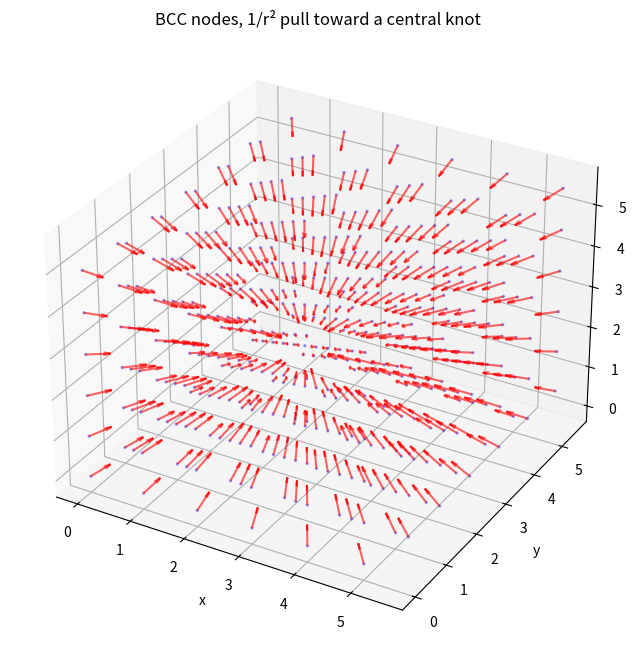

Python code for this plot:
import argparse

import matplotlib.pyplot as plt
import numpy as np


def bcc_nodes(size=6, scale=1.0):
    r = np.arange(size)
    corners = np.stack(np.meshgrid(r, r, r), axis=-1).reshape(-1, 3) * scale
    return np.vstack([corners, corners + scale / 2])


def tension(nodes, centre):
    d = nodes - centre
    r = np.linalg.norm(d, axis=1, keepdims=True)
    r[r == 0] = 0.1
    return -d / r**3


def figure(size=6, centre=(2.5, 2.5, 2.5)):
    nodes = bcc_nodes(size)
    v = tension(nodes, np.asarray(centre))
    fig = plt.figure(figsize=(10, 8))
    ax = fig.add_subplot(111, projection="3d")
    ax.scatter(*nodes.T, color="blue", s=2, alpha=0.3)
    ax.quiver(*nodes.T, *v.T, length=0.4, normalize=True, color="red", alpha=0.6)
    ax.set(
        title="BCC nodes, 1/r² pull toward a central knot",
        xlabel="x",
        ylabel="y",
        zlabel="z",
    )
    return fig


def main(argv=None):
    ap = argparse.ArgumentParser()
    ap.add_argument("--size", type=int, default=6)
    a = ap.parse_args(argv)
    figure(a.size, centre=((a.size - 1) / 2,) * 3)
    plt.show()


if __name__ == "__main__":
    main()
